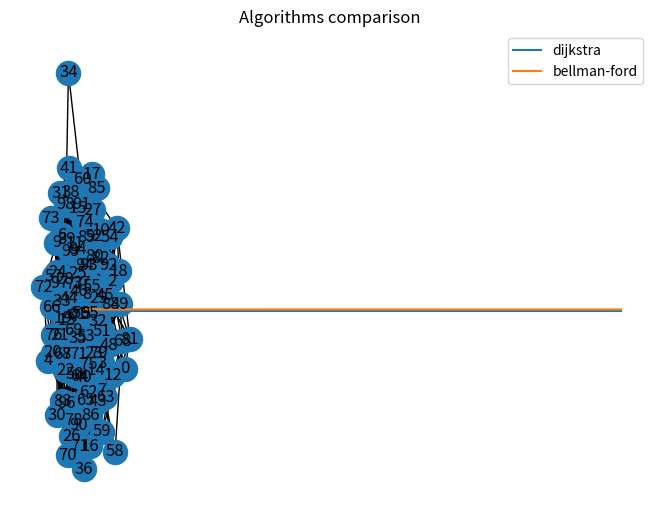

Python code for this plot: (Note: this script raises an exception after producing the figure.)
import numpy as np
from time import time
import matplotlib.pyplot as plt
import decimal
import pandas as pd
from collections import defaultdict
import copy



def random_adjacency_matrix_weighted(V,E):

    matrix = np.zeros((V,V))
    for n in range(E):
      i = np.random.randint(V)
      j = np.random.randint(V)
      while i == j or matrix[i][j] != 0:
        j = np.random.randint(V)
        i = np.random.randint(V)
      val = np.random.randint(100)
      matrix[i][j] = val
      matrix[j][i] = val
    return matrix



#Create adj matrix
adj_matrix = random_adjacency_matrix_weighted(100,500)
np.shape(adj_matrix)



def convert_to_adjacency_weighted(adj_matrix):
    graph = defaultdict(dict)
    edges = set()

    for i, v in enumerate(adj_matrix, 0):
        for j, u in enumerate(v, 0):
            if u != 0 :
                edges.add(frozenset([i, j]))
                graph[i].update({j: u})
    return graph





adj_list = convert_to_adjacency_weighted(adj_matrix)

adj_matrix_unweighted =  copy.deepcopy(adj_matrix)
adj_matrix_unweighted[adj_matrix_unweighted>0] = 1

#Graph

import networkx as nx
import numpy as np
import matplotlib.pyplot as plt
import scipy as sp
import pandas as pd

adj_sparse = sp.sparse.coo_matrix(adj_matrix_unweighted, dtype=np.int8)
labels = range(0,100)
DF_adj = pd.DataFrame(adj_sparse.toarray(),index=labels,columns=labels)
print(DF_adj)



#Network graph
G = nx.Graph()
G.add_nodes_from(labels)

#Connect nodes
for i in range(DF_adj.shape[0]):
    col_label = DF_adj.columns[i]
    for j in range(DF_adj.shape[1]):
        row_label = DF_adj.index[j]
        node = DF_adj.iloc[i,j]
        if node == 1:
            G.add_edge(col_label,row_label)


#Draw graph
nx.draw(G,with_labels = True)


 
class Graph(object):
    def __init__(self, nodes, graph):
        self.nodes = nodes
        self.graph = graph

    
    def get_nodes(self):
        return self.nodes
    
    def neighbors(self, node):
        connections = []
        for out_node in self.nodes:
            if self.graph[node].get(out_node, False) != False:
                connections.append(out_node)
        return connections
    
    def dist(self, node1, node2):
        return self.graph[node1][node2]



def dijkstra_algorithm(graph, start_node):
    unvisited_nodes = list(graph.get_nodes())
 
       
    distance = {}
 
    previous_nodes = {}
 
    # Init dist 
    max_value = 1000000000000
    for node in unvisited_nodes:
        distance[node] = max_value
     
    distance[start_node] = 0
    
   
    while len(unvisited_nodes) > 0:
        # node with the lowest score
        current_node = None
        for node in unvisited_nodes: 
            if current_node == None:
                current_node = node
            elif distance[node] < distance[current_node]:
                current_node = node
                
        # Neighbors
        neighbors = graph.neighbors(current_node)
        
        for neighbor in neighbors:
            tentative_value = distance[current_node] + graph.dist(current_node, neighbor)
            if tentative_value < distance[neighbor]:
                distance[neighbor] = tentative_value
                
                previous_nodes[neighbor] = current_node
 
        
        unvisited_nodes.remove(current_node)
    
    return previous_nodes, distance




nodes = list(range(0,100))
graph_dijkstra = Graph(nodes, adj_list)
previous_nodes, shortest_path = dijkstra_algorithm(graph=graph_dijkstra, start_node=0)







def bellman_ford(graph, start_node):
   
    distance, previous_nodes = dict(), dict()
    for node in graph:
        distance[node], previous_nodes[node] = float('inf'), None
    distance[start_node] = 0

    for i in range(len(graph) - 1):
        for node in graph:
            for neighbour in graph[node]:
                
                if distance[neighbour] > distance[node] + graph[node][neighbour]:
                    distance[neighbour], previous_nodes[neighbour] = distance[node] + graph[node][neighbour], node

    for node in graph:
        for neighbour in graph[node]:
            assert distance[neighbour] <= distance[node] + graph[node][neighbour], "Negative weight cycle."
 
    return  previous_nodes, distance


distance, predecessor = bellman_ford(adj_list, start_node=0)




#calculate time

from timeit import Timer
import functools




iteration = list(range(0,10))
dijkstra = []
ford = []
for _ in range(10):
    start_node = np.random.randint(100)

    t = Timer(functools.partial(dijkstra_algorithm,graph_dijkstra,start_node))  
    time_eval = t.timeit(1)
    dijkstra.append(time_eval)

    t = Timer(functools.partial(bellman_ford,adj_list,start_node))  
    time_eval = t.timeit(1)
    ford.append(time_eval)



plt.plot(iteration, dijkstra, label = "dijkstra")
plt.plot(iteration, ford, label = 'bellman-ford')
plt.legend()
plt.title("Algorithms comparison")
plt.savefig('Plots/comparison.png')
plt.show()

print('AVG time for Dijkstra - ', np.mean(dijkstra))
print('AVG time for Bellman Ford - ', np.mean(ford))


#3


#to store info on each node
class Node():

    def __init__(self, parent=None, position=None):
        self.parent = parent
        self.position = position

        self.g = 0
        self.h = 0
        self.f = 0

    def __eq__(self, other):
        return self.position == other.position


def A_star(graph, start, end, distance = "Euc" ,strict = False):

    
    start_node = Node(None, start)
    start_node.g = start_node.h = start_node.f = 0
    end_node = Node(None, end)
    end_node.g = end_node.h = end_node.f = 0

    # Lists to store nodes to visit and visited nodes
    tovisit = []
    visited = []

    # Add the start node
    tovisit.append(start_node)

    # iterate over all fields
    while len(tovisit) > 0:

        
        current_node = tovisit[0]
        current_index = 0
        for index, item in enumerate(tovisit):
            if item.f < current_node.f:
                current_node = item
                current_index = index

        # Visited
        
        tovisit.pop(current_index)
        visited.append(current_node)

        # Found the goal
        if current_node == end_node:
            print('Path is found')
            path = []
            current = current_node
            while current is not None:
                path.append(current.position)
                current = current.parent
            return path[::-1] # Return reversed path

        # Possible new steps
        children = []
        if strict == True:
            reloc =  [(0, -1), (0, 1), (-1, 0), (1, 0)]
        else:
            reloc = [(0, -1), (0, 1), (-1, 0), (1, 0), (-1, -1), (-1, 1), (1, -1), (1, 1)]
        
        for new_position in reloc: 

            # Expansion
            node_position = (current_node.position[0] + new_position[0], current_node.position[1] + new_position[1])

            
            if node_position[0] > (len(graph) - 1) or node_position[0] < 0 or node_position[1] > (len(graph[len(graph)-1]) -1) or node_position[1] < 0:
                continue

            #No obstacle codition
            if graph[node_position[0]][node_position[1]] != 0:
                continue

            # Possible expansions
            new_node = Node(current_node, node_position)

            # Append
            children.append(new_node)

        # Choose next step
        for child in children:

            # Check visited or not
            skip = False
            for closed_child in visited:
                if child == closed_child:
                    skip= True
            if skip == True:
                continue

            # Create the f, g, and h values
            child.g = current_node.g + 1
            if distance == "Man":
                #Manhattan distance
                child.h = np.abs((child.position[0] - end_node.position[0])) + np.abs((child.position[1] - end_node.position[1]))
            else:
                #Euclidean distance
                child.h = ((child.position[0] - end_node.position[0]) ** 2) + ((child.position[1] - end_node.position[1]) ** 2)

            child.f = child.g + child.h
            
            skip = False
            
            for open_node in tovisit:
                if child == open_node and child.g > open_node.g:
                    skip= True
            if skip == True:
                continue

            
            tovisit.append(child)
    return print("Path does not exist")



def graph_with_obstacles(len,width,obstacles):

    matrix = np.zeros((len,width))
    for n in range(obstacles):
      i = np.random.randint(len)
      j = np.random.randint(width)
      while matrix[i][j] == 1:
        i = np.random.randint(len)
        j = np.random.randint(width)
      matrix[i][j] = 1 
    return matrix


obstacle_graph =  graph_with_obstacles(10,20,40)





start = (0, 0)
end = (5, 5)
path = A_star(obstacle_graph, start, end, "Man", strict=True)

astar = []
astar_man = []

for _ in range(5):
    start = (np.random.randint(10), np.random.randint(20))
    end = (np.random.randint(10), np.random.randint(20))
    while (start == end) or (obstacle_graph[start[0]][start[1]] == 1) or (obstacle_graph[end[0]][end[1]] == 1):
        start = (np.random.randint(10), np.random.randint(20))
        end = (np.random.randint(10), np.random.randint(20))

    #print(start)
    #print(end)
    t = Timer(functools.partial(A_star,obstacle_graph,start,end))  
    time_eval = t.timeit(1)
    astar.append(time_eval)

    t = Timer(functools.partial(A_star,obstacle_graph,start,end,"Man"))  
    time_eval = t.timeit(1)
    astar_man.append(time_eval)



plt.plot(list(range(0,5)), astar, label = "A* Euclidean time")
plt.plot(list(range(0,5)), astar_man, label = "A* Manhattan time")
plt.legend()
plt.title("A* time")
plt.savefig('Plots/Astar.png')
plt.show()

print("Mannhattan AVG", np.mean(astar_man))
print("Euc AVG", np.mean(astar))


astar100 = []
astar_man100 = []

for _ in range(100):
    start = (np.random.randint(10), np.random.randint(20))
    end = (np.random.randint(10), np.random.randint(20))
    while (start == end) or (obstacle_graph[start[0]][start[1]] == 1) or (obstacle_graph[end[0]][end[1]] == 1):
        start = (np.random.randint(10), np.random.randint(20))
        end = (np.random.randint(10), np.random.randint(20))

    #print(start)
    #print(end)
    t = Timer(functools.partial(A_star,obstacle_graph,start,end))  
    time_eval = t.timeit(1)
    astar100.append(time_eval)

    t = Timer(functools.partial(A_star,obstacle_graph,start,end,"Man"))  
    time_eval = t.timeit(1)
    astar_man100.append(time_eval)



plt.plot(list(range(0,100)), astar100, label = "A* Euclidean time")
plt.plot(list(range(0,100)), astar_man100, label = "A* Manhattan time")
plt.legend()
plt.title("A* time 100 iterations")
plt.savefig('Plots/Astar100.png')
plt.show()

print("Mannhattan AVG 100", np.mean(astar_man100))
print("Euc AVG 100", np.mean(astar100))



astar100_strict = []
astar_man100_strict = []

for _ in range(20):
    start = (np.random.randint(10), np.random.randint(20))
    end = (np.random.randint(10), np.random.randint(20))
    while (start == end) or (obstacle_graph[start[0]][start[1]] == 1) or (obstacle_graph[end[0]][end[1]] == 1):
        start = (np.random.randint(10), np.random.randint(20))
        end = (np.random.randint(10), np.random.randint(20))

    #print(start)
    #print(end)
    t = Timer(functools.partial(A_star,obstacle_graph,start,end,strict = True))  
    time_eval = t.timeit(1)
    astar100_strict.append(time_eval)

    t = Timer(functools.partial(A_star,obstacle_graph,start,end,"Man",strict = True))  
    time_eval = t.timeit(1)
    astar_man100_strict.append(time_eval)



plt.plot(list(range(0,20)), astar100_strict, label = "A* Euclidean time")
plt.plot(list(range(0,20)), astar_man100_strict, label = "A* Manhattan time")
plt.legend()
plt.title("A* time 100 iterations strict relocations")
plt.savefig('Plots/Astar100_strict.png')
plt.show()

print("Mannhattan AVG 100_strict", np.mean(astar_man100_strict))
print("Euc AVG 100_strict", np.mean(astar100_strict))
